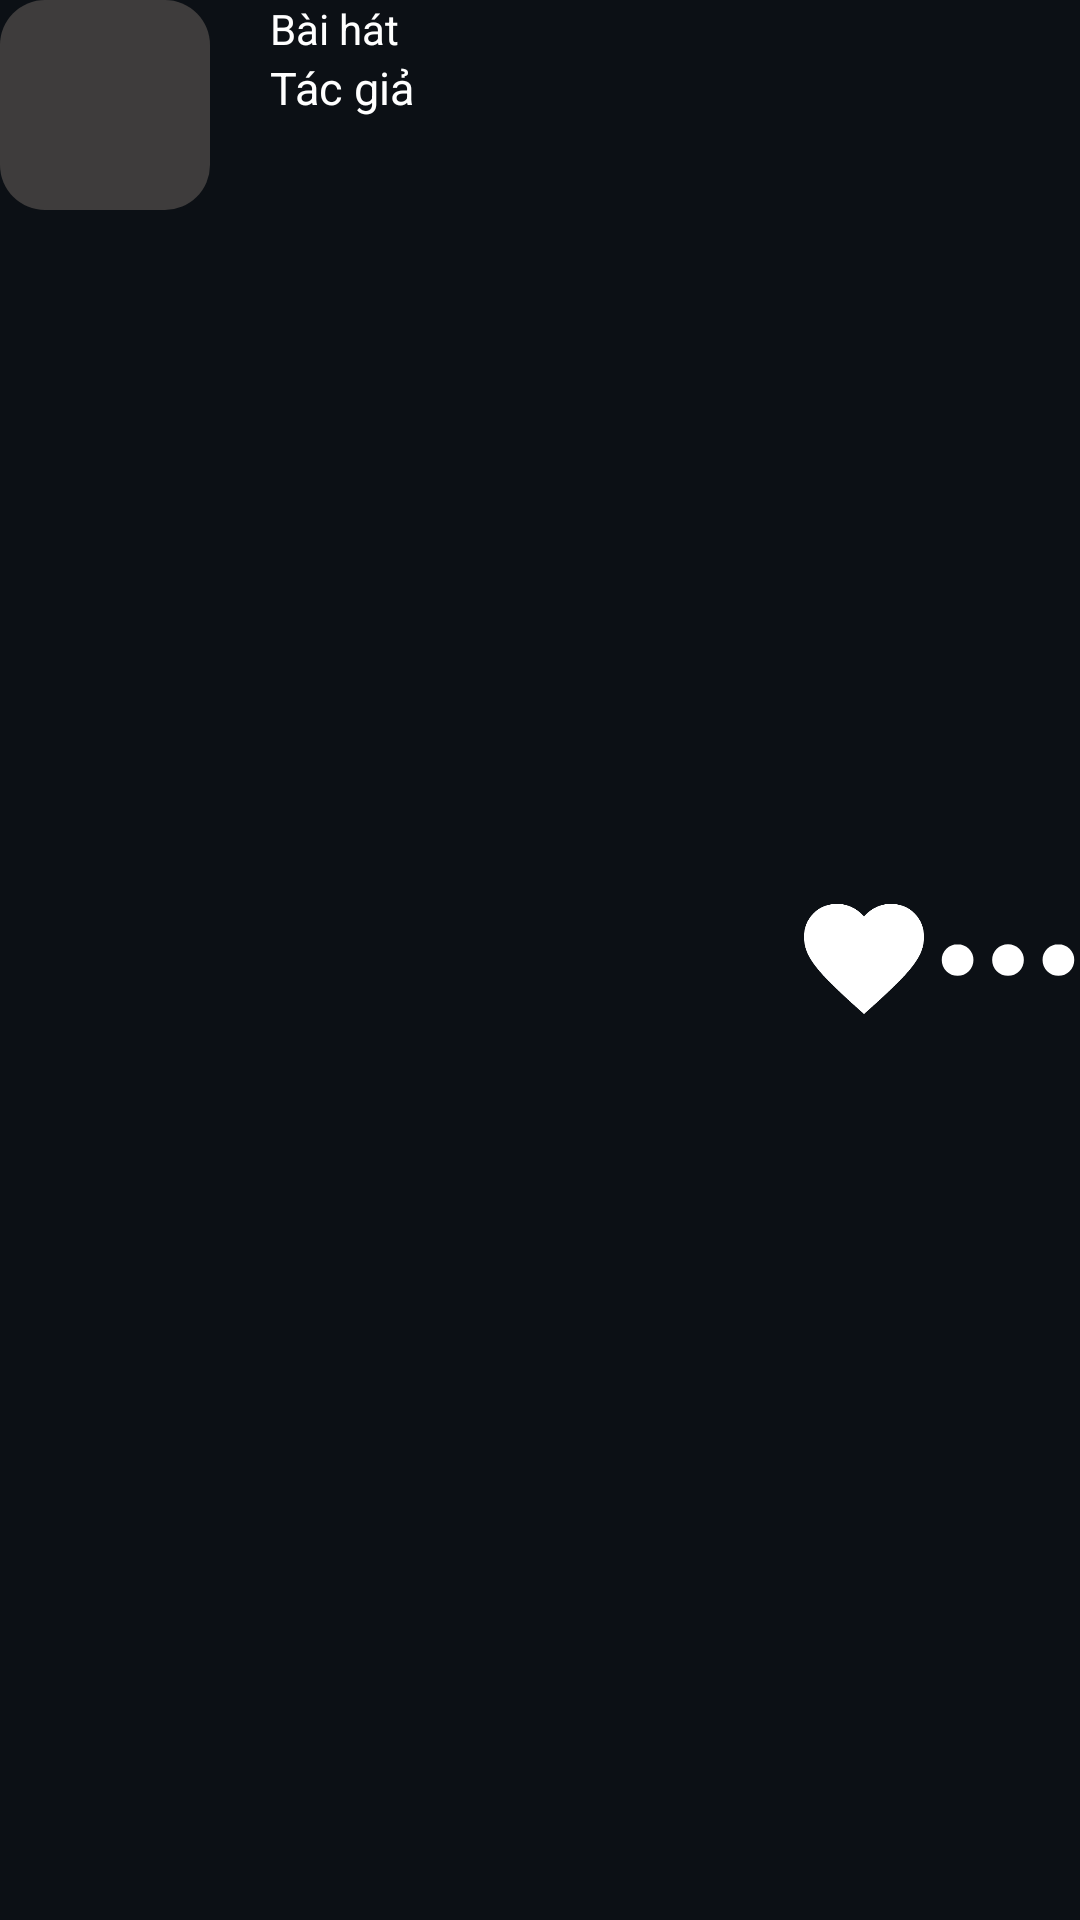

The Android layout XML behind this screen, and the referenced resources:
<!-- AndroidManifest.xml: application theme Theme.MyApplication -->
<!-- res/layout/activity_item_baihatyeuthich.xml -->
<?xml version="1.0" encoding="utf-8"?>
<androidx.constraintlayout.widget.ConstraintLayout xmlns:android="http://schemas.android.com/apk/res/android"
    xmlns:app="http://schemas.android.com/apk/res-auto"
    android:layout_width="match_parent"
    android:id="@+id/layout_item_baihatyeuthich"
    android:background="@color/mau_nen_anh_den"
    android:layout_height="wrap_content">
    <LinearLayout
        app:layout_constraintStart_toStartOf="parent"
        app:layout_constraintTop_toTopOf="parent"
        android:id="@+id/khung_playlist_ngang"
        android:layout_width="wrap_content"
        android:layout_height="wrap_content"
        android:orientation="horizontal"
        android:background="@drawable/customkhungplaylist">
        <com.google.android.material.imageview.ShapeableImageView
            android:id="@+id/img_song"
            android:layout_width="70dp"
            android:layout_height="70dp"
            android:scaleType="centerCrop"
            android:src="@drawable/imgsong1"
            android:background="@drawable/custombotronimg"
            android:clipToOutline="true"
            app:shapeAppearanceOverlay="@style/Botronanh"
            />
    </LinearLayout>
    <TextView
        android:id="@+id/name_song_baihatyeuthich"
        android:layout_height="wrap_content"
        android:layout_width="wrap_content"
        android:textSize="14sp"
        android:textColor="@color/white"
        android:text="@string/bai_hat"
        app:layout_constraintStart_toEndOf="@id/khung_playlist_ngang"
        app:layout_constraintTop_toTopOf="parent"
        android:layout_marginLeft="20dp"
        />
    <TextView
        android:id="@+id/name_tacgia_baihatyeuthich"
        android:layout_width="wrap_content"
        android:layout_height="wrap_content"
        android:textColor="@color/white"
        android:textSize="15sp"
        android:text="@string/tac_gia"
        app:layout_constraintStart_toEndOf="@id/khung_playlist_ngang"
        app:layout_constraintTop_toBottomOf="@id/name_song_baihatyeuthich"
        android:layout_marginLeft="20dp"
        />
    <ImageButton
        android:layout_height="48dp"
        android:layout_width="48dp"
        android:id="@+id/nut_bam_chitiet"
        android:src="@drawable/ic_three_dots"
        android:background="@color/mau_nen_anh_den"
        app:layout_constraintEnd_toEndOf="parent"
        app:layout_constraintTop_toTopOf="parent"
        app:layout_constraintBottom_toBottomOf="parent"
        />
    <ImageButton
        android:layout_height="48dp"
        android:layout_width="48dp"
        android:id="@+id/nut_bam_tim"
        android:src="@drawable/ic_icon_heart"
        android:background="@color/mau_nen_anh_den"
        app:layout_constraintEnd_toStartOf="@id/nut_bam_chitiet"
        app:layout_constraintTop_toTopOf="parent"
        app:layout_constraintBottom_toBottomOf="parent"
        />

</androidx.constraintlayout.widget.ConstraintLayout>
<!-- resources referenced by this layout -->
<resources>
  <color name="mau_nen_anh_den">#0c1015</color>
  <color name="white">#FFFFFFFF</color>
  <!-- drawable custombotronimg (drawable) -->
  <?xml version="1.0" encoding="utf-8"?>
  <shape xmlns:android="http://schemas.android.com/apk/res/android"
      android:shape="rectangle"
      >
      <solid android:color="@android:color/transparent"/>
      <corners android:radius="20dp"
          />
  </shape>
  <!-- drawable customkhungplaylist (drawable) -->
  <?xml version="1.0" encoding="utf-8"?>
  <shape xmlns:android="http://schemas.android.com/apk/res/android"
      android:shape="rectangle"
      >
      <solid android:color="@color/mau_chu_o_tim_kiem"/>
      <corners android:radius="15dp"
          />
  </shape>
  <!-- drawable ic_icon_heart (drawable) -->
  <vector xmlns:android="http://schemas.android.com/apk/res/android" android:autoMirrored="true" android:height="24dp" android:viewportHeight="24" android:viewportWidth="24" android:width="24dp">
        
      <path android:fillColor="#ffffff" android:pathData="M12,21L10.55,19.7C8.867,18.183 7.475,16.875 6.375,15.775C5.275,14.675 4.4,13.687 3.75,12.812C3.1,11.937 2.646,11.133 2.388,10.4C2.13,9.667 2.001,8.917 2,8.15C2,6.583 2.525,5.275 3.575,4.225C4.625,3.175 5.933,2.65 7.5,2.65C8.367,2.65 9.192,2.833 9.975,3.2C10.758,3.567 11.433,4.083 12,4.75C12.567,4.083 13.242,3.567 14.025,3.2C14.808,2.833 15.633,2.65 16.5,2.65C18.067,2.65 19.375,3.175 20.425,4.225C21.475,5.275 22,6.583 22,8.15C22,8.917 21.871,9.667 21.612,10.4C21.353,11.133 20.899,11.937 20.25,12.812C19.6,13.687 18.725,14.675 17.625,15.775C16.525,16.875 15.133,18.183 13.45,19.7L12,21Z"/>
      
  </vector>
  <!-- drawable ic_three_dots (drawable) -->
  <vector xmlns:android="http://schemas.android.com/apk/res/android" android:autoMirrored="true" android:height="20dp" android:viewportHeight="20" android:viewportWidth="20" android:width="20dp">
        
      <path android:fillColor="#fff" android:pathData="M10.001,7.8a2.2,2.2 0,1 0,0 4.402A2.2,2.2 0,0 0,10 7.8zM3.001,7.8a2.2,2.2 0,1 0,0 4.402A2.2,2.2 0,0 0,3 7.8zM17.001,7.8a2.2,2.2 0,1 0,0 4.402A2.2,2.2 0,0 0,17 7.8z"/>
      
  </vector>
  <string name="bai_hat">Bài hát</string>
  <string name="tac_gia">Tác giả</string>
  <style name="Botronanh">
          <item name="cornerFamily">rounded</item>
          <item name="cornerSize">20dp</item>
      </style>
  <color name="mau_chu_o_tim_kiem">#3E3C3C</color>
</resources>
